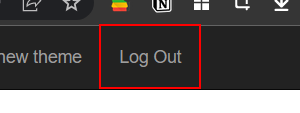
Workflow: LogOut

Step 1: click on the link 'Log Out' in window 'ACME System 1 - Reset Password' (chrome.exe)
